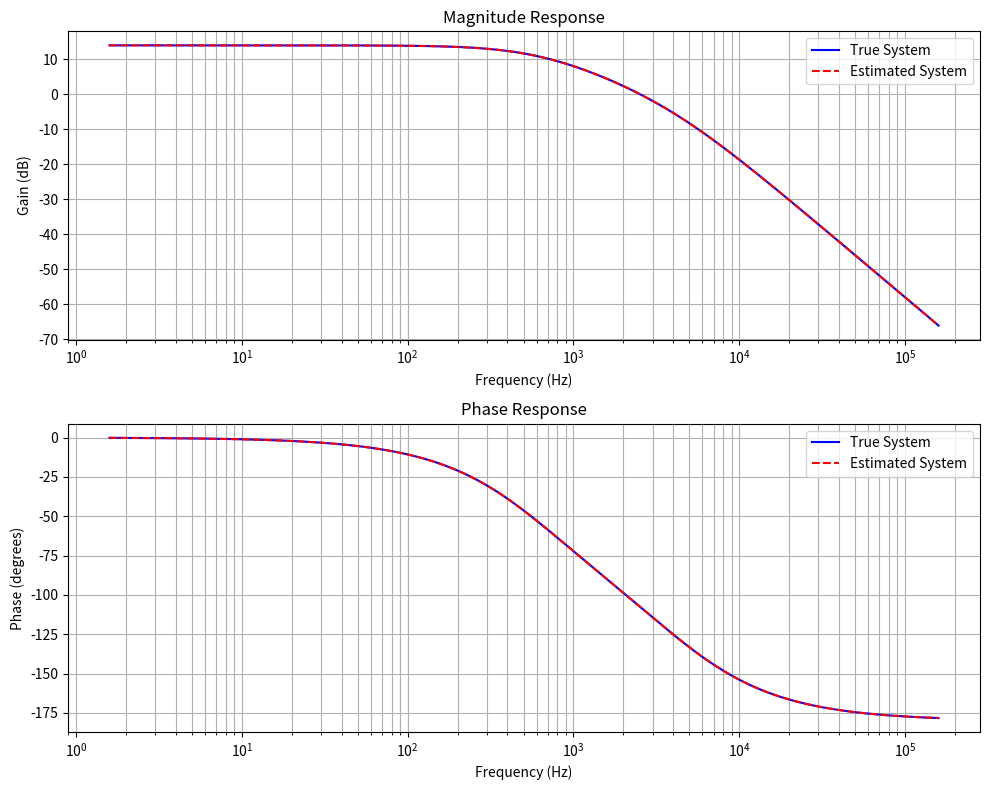

Reproduce this figure in Python.
import numpy as np
import matplotlib.pyplot as plt

# (my_invfreqs_2nd_order_fixed 函数的代码不变，此处省略，假定已定义)
# 为了代码的完整性，我在此处再次包含该函数。
def invfreqs(H, w, nb):
    na = 2
    n_freq = len(w)
    n_unknowns = (nb + 1) + na

    if n_freq < n_unknowns:
        raise ValueError(
            f'Insufficient frequency points. For the specified numerator order ({nb}) '
            f'and 2nd order denominator, at least {n_unknowns} frequency points are required, '
            f'but only {n_freq} were provided.'
        )

    A = np.zeros((n_freq, n_unknowns), dtype=complex)
    B = np.zeros(n_freq, dtype=complex)

    for k in range(n_freq):
        wk = w[k]
        Hk = H[k]
        jwk = 1j * wk
        
        for j_idx in range(nb + 1):
            A[k, j_idx] = jwk**j_idx

        for i_idx in range(na):
            A[k, (nb + 1) + i_idx] = -Hk * (jwk**i_idx)

        B[k] = Hk * (jwk**na)

    x = np.linalg.lstsq(A, B, rcond=None)[0]

    b_coeffs_temp = x[0 : (nb + 1)]
    a_coeffs_remaining = x[(nb + 1) : ]
    a_coeffs_ascending = np.concatenate((a_coeffs_remaining, [1]))
    
    b_coeffs = np.flipud(b_coeffs_temp)
    a_coeffs = np.flipud(a_coeffs_ascending)

    return b_coeffs, a_coeffs


if __name__ == '__main__':
    # 1. 定义一个真实的2阶分子和2阶分母系统
    # Transfer function: H(s) = (1s^2 + 0.5s + 10) / (1s^2 + 2s + 20)
    b_true = np.array([0,0,5])  # Numerator coefficients [b_2, b_1, b_0]
    a_true = np.array([10**-8, 3*10**-4, 1])    # Denominator coefficients [a_2, a_1, a_0]

    # 2. 生成频率点 (angular frequency in rad/s)
    # Start from a small non-zero value for log scale
    w = np.logspace(np.log10(10), np.log10(1000000), 1000) # Frequencies from 1 to 100 rad/s (log scale)

    # 3. Get the frequency response of the true system
    H_true = np.polyval(b_true, 1j * w) / np.polyval(a_true, 1j * w)

    # 4. Use our custom function to estimate coefficients, set numerator order to 2
    nb_estimate = 2  # Specify numerator order as 2
    b_estimated, a_estimated = invfreqs(H_true, w, nb_estimate)

    print('=== True System Coefficients ===')
    print(f'b_true: {b_true}')
    print(f'a_true: {a_true}')

    print('\n=== Estimated System Coefficients ===')
    # Print real parts, as float operations might introduce tiny imaginary parts
    print(f'b_estimated: {b_estimated.real}')
    print(f'a_estimated: {a_estimated.real}')

    # 5. Validate the estimated results and plot
    H_estimated = np.polyval(b_estimated, 1j * w) / np.polyval(a_estimated, 1j * w)

    # Convert angular frequency (rad/s) to frequency (Hz) for plotting
    f_hz = w / (2 * np.pi)

    plt.figure(figsize=(10, 8))

    # Magnitude Plot
    plt.subplot(2, 1, 1)
    plt.semilogx(f_hz, 20 * np.log10(np.abs(H_true)), 'b', label='True System')
    plt.semilogx(f_hz, 20 * np.log10(np.abs(H_estimated)), 'r--', label='Estimated System')
    plt.title('Magnitude Response')
    plt.xlabel('Frequency (Hz)')
    plt.ylabel('Gain (dB)')
    plt.legend()
    plt.grid(True, which="both", ls="-") # Add grid for both major and minor ticks

    # Phase Plot
    plt.subplot(2, 1, 2)
    plt.semilogx(f_hz, np.degrees(np.angle(H_true)), 'b', label='True System')
    plt.semilogx(f_hz, np.degrees(np.angle(H_estimated)), 'r--', label='Estimated System')
    plt.title('Phase Response')
    plt.xlabel('Frequency (Hz)')
    plt.ylabel('Phase (degrees)')
    plt.legend()
    plt.grid(True, which="both", ls="-") # Add grid for both major and minor ticks

    plt.tight_layout()
    plt.show()